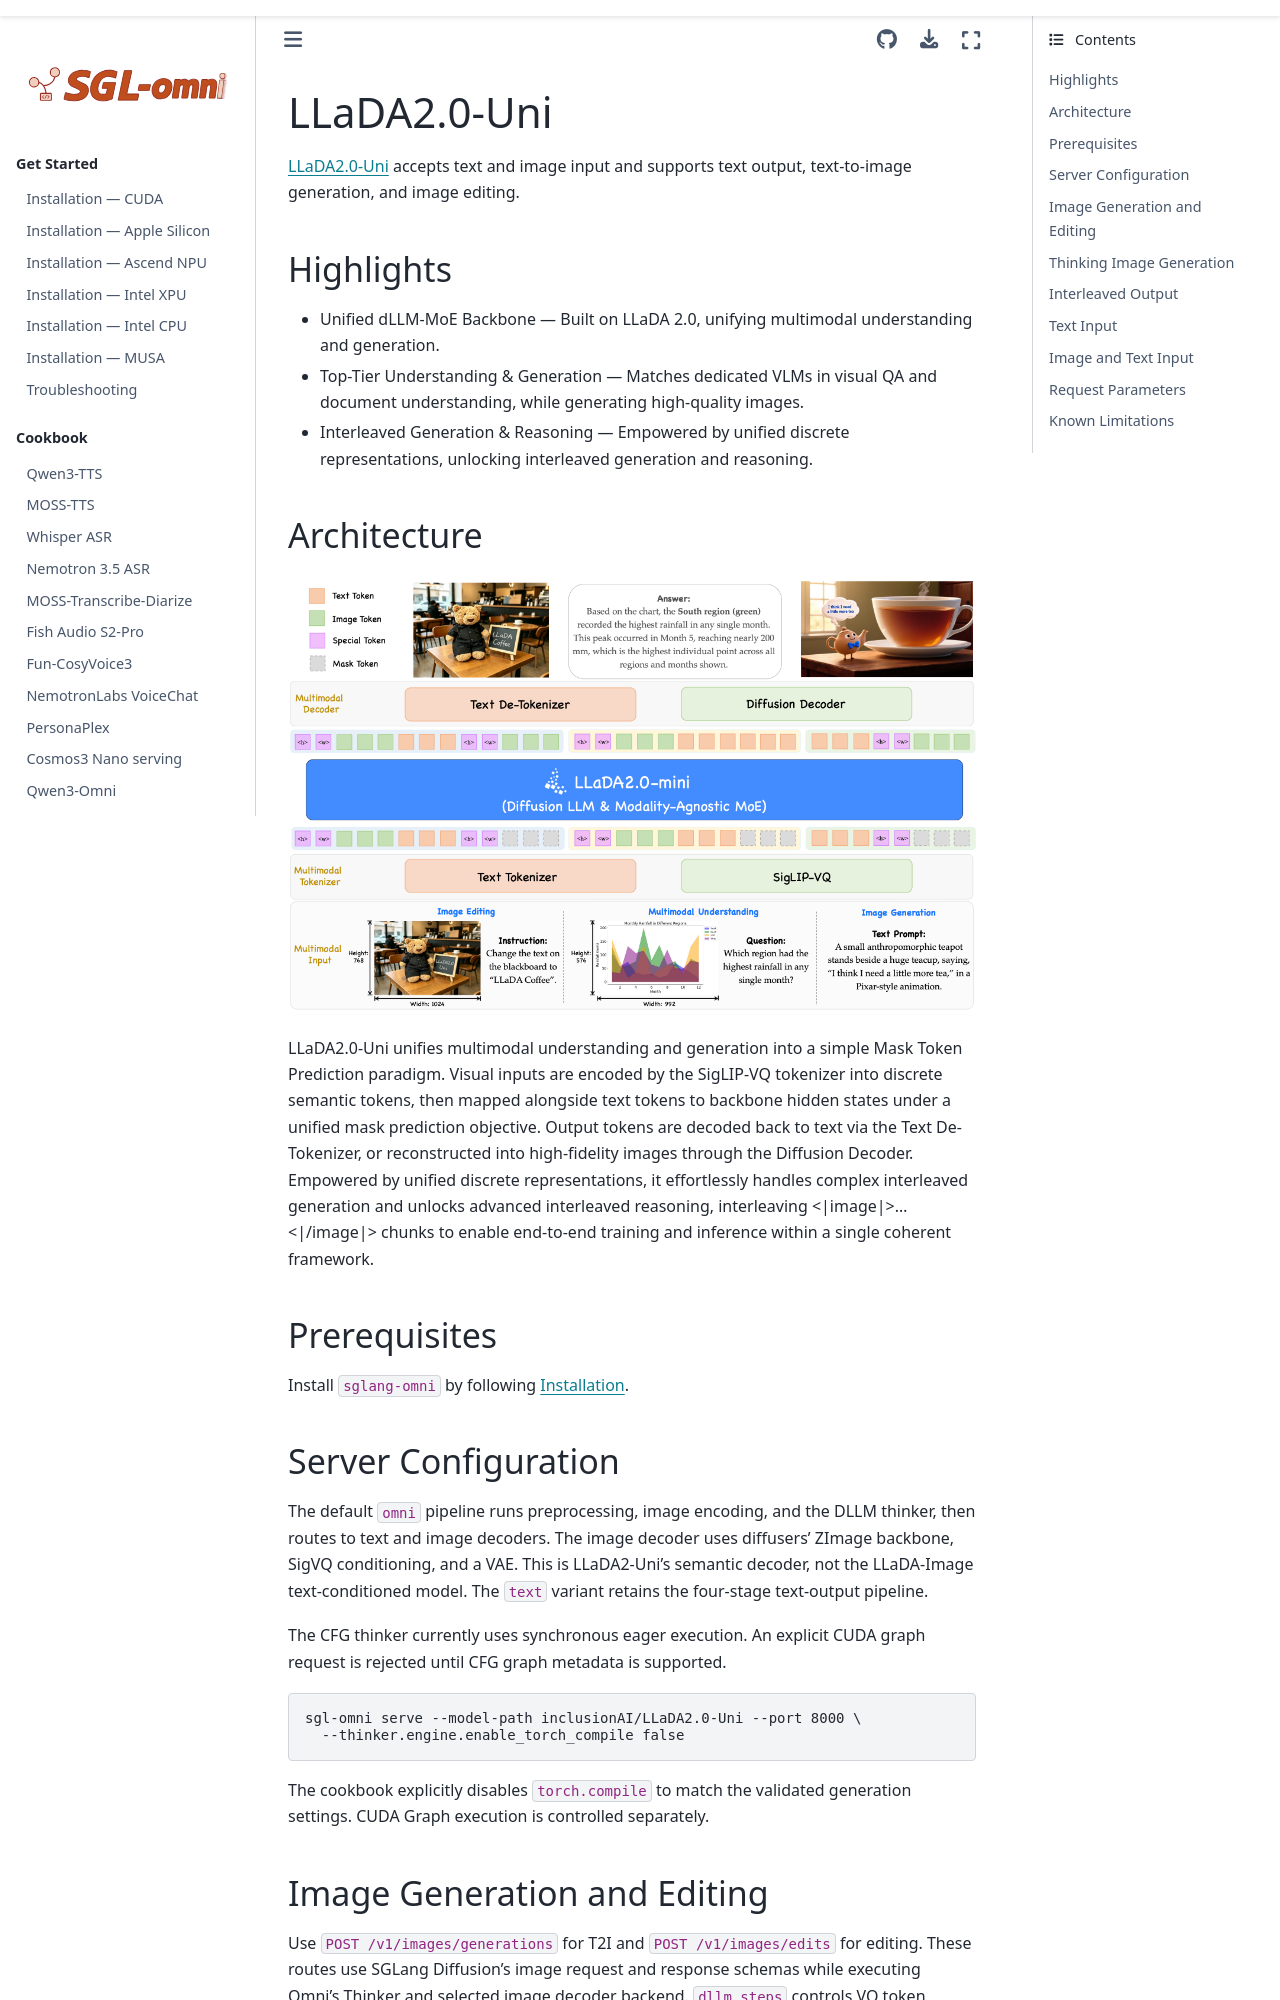

repository: sanqiannianyiqian/sglang-omni · page: cookbook/llada2_uni.html · generator: sphinx

# LLaDA2.0-Uni

[LLaDA2.0-Uni](https://huggingface.co/inclusionAI/LLaDA2.0-Uni) accepts text and image input and supports text output, text-to-image generation, and image editing.

## Highlights

- Unified dLLM-MoE Backbone — Built on LLaDA 2.0, unifying multimodal understanding and generation.
- Top-Tier Understanding & Generation — Matches dedicated VLMs in visual QA and document understanding, while generating high-quality images.
- Interleaved Generation & Reasoning — Empowered by unified discrete representations, unlocking interleaved generation and reasoning.

## Architecture

![LLaDA2.0-Uni Architecture](../_static/image/llada2.0_uni_architecture.png)

LLaDA2.0-Uni unifies multimodal understanding and generation into a simple Mask Token Prediction paradigm. Visual inputs are encoded by the SigLIP-VQ tokenizer into discrete semantic tokens, then mapped alongside text tokens to backbone hidden states under a unified mask prediction objective. Output tokens are decoded back to text via the Text De-Tokenizer, or reconstructed into high-fidelity images through the Diffusion Decoder. Empowered by unified discrete representations, it effortlessly handles complex interleaved generation and unlocks advanced interleaved reasoning, interleaving <|image|>...<|/image|> chunks to enable end-to-end training and inference within a single coherent framework.

## Prerequisites

Install `sglang-omni` by following [Installation](../get_started/installation.md).

## Server Configuration

The default `omni` pipeline runs preprocessing, image encoding, and the
DLLM thinker, then routes to text and image decoders. The image decoder
uses diffusers' ZImage backbone, SigVQ conditioning, and a VAE. This is
LLaDA2-Uni's semantic decoder, not the LLaDA-Image text-conditioned model.
The `text` variant retains the four-stage text-output pipeline.

The CFG thinker currently uses synchronous eager execution. An explicit
CUDA graph request is rejected until CFG graph metadata is supported.

```bash
sgl-omni serve --model-path inclusionAI/LLaDA2.0-Uni --port 8000 \
  --thinker.engine.enable_torch_compile false
```

The cookbook explicitly disables `torch.compile` to match the validated
generation settings. CUDA Graph execution is controlled separately.
